Dataset: rvlcdip_preprocessed1 (GitHub, MariamAnwer820/Document-Image-Classification). Classes: ADVE, email, form, letter, memo, news, note, report, resume, scientific document.

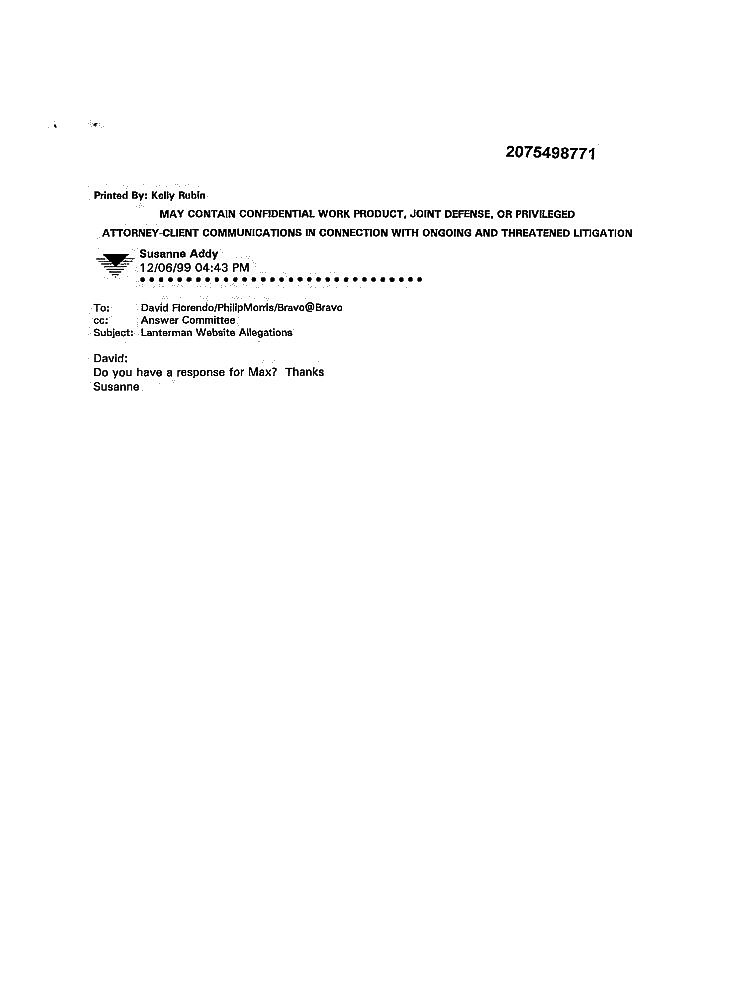
Label: email

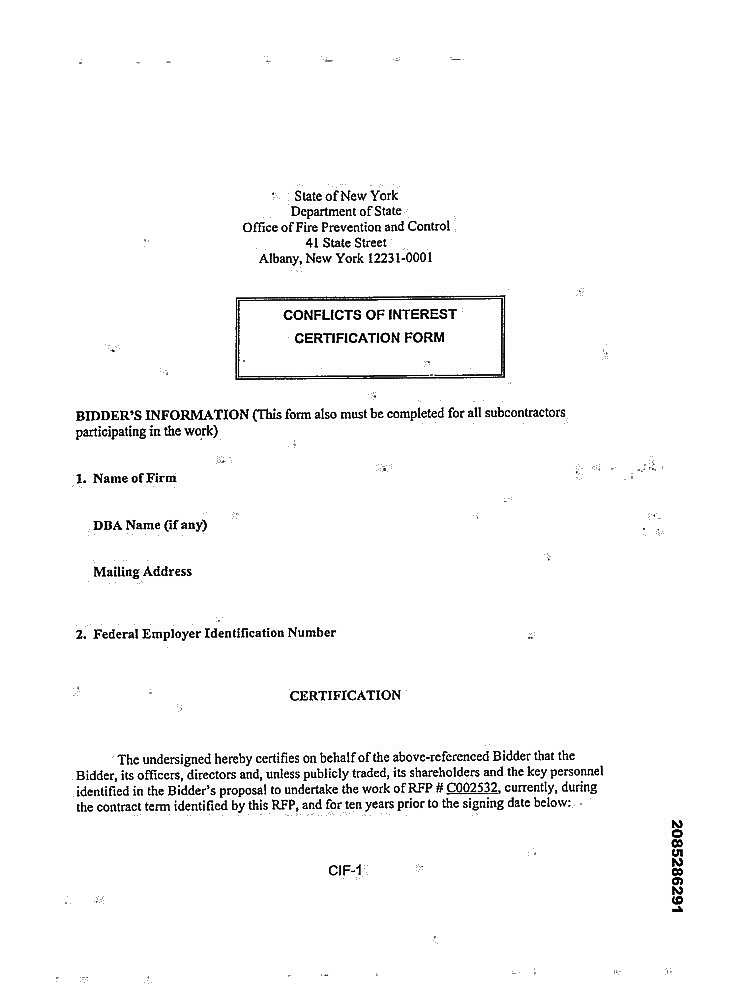
Label: form

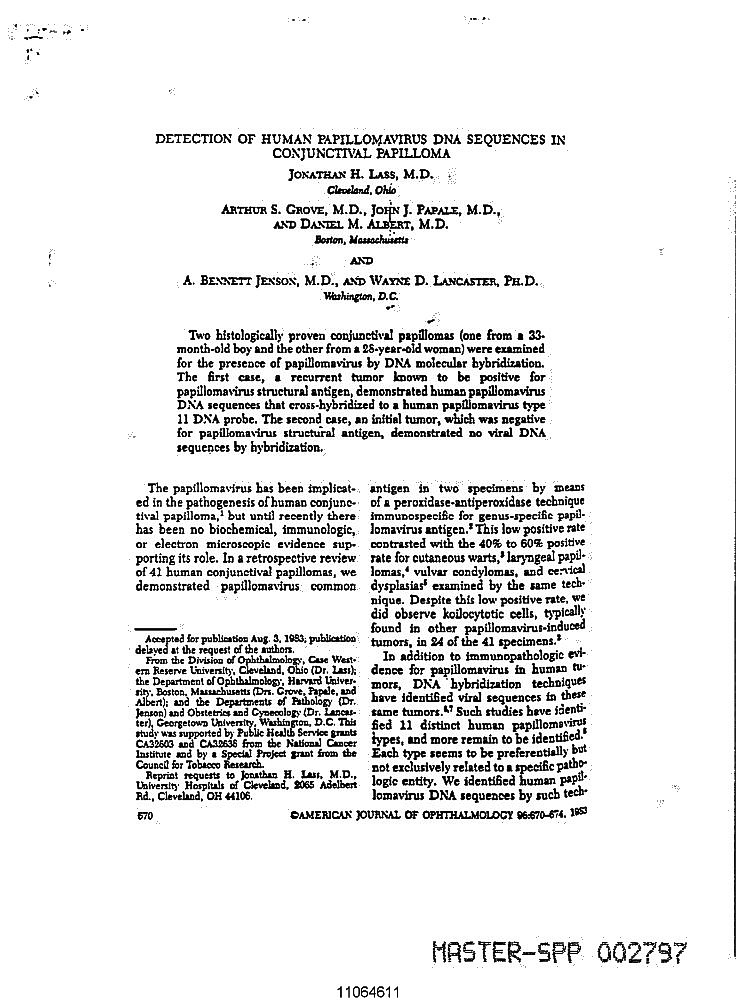
Label: scientific document

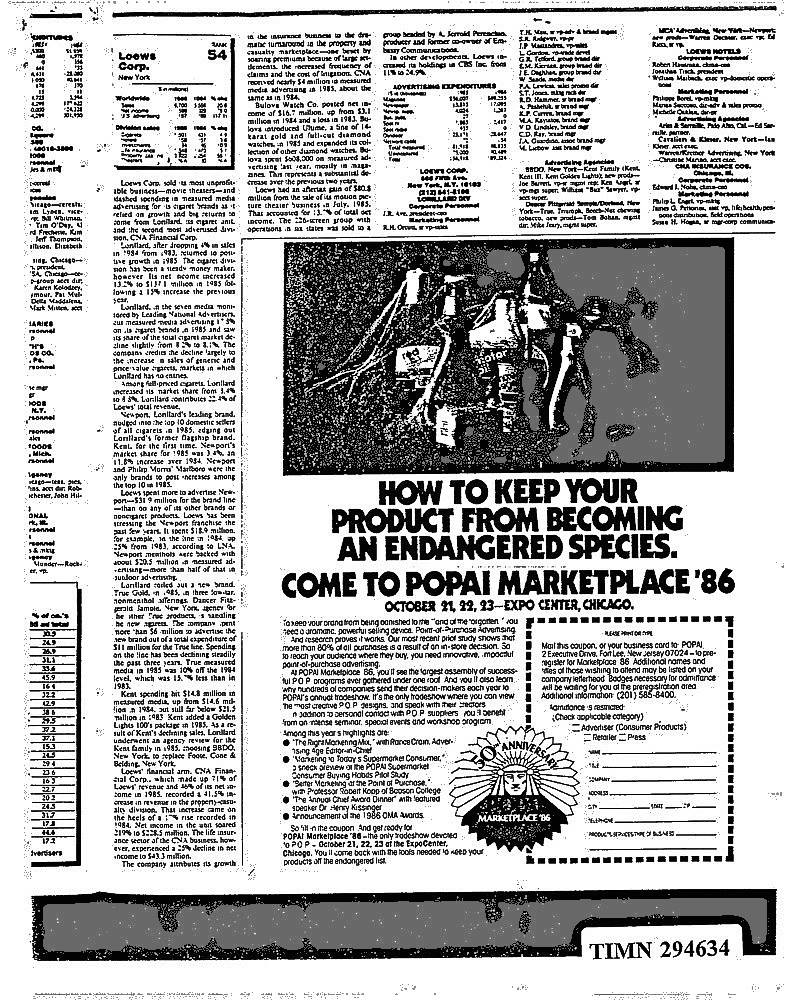
Label: news

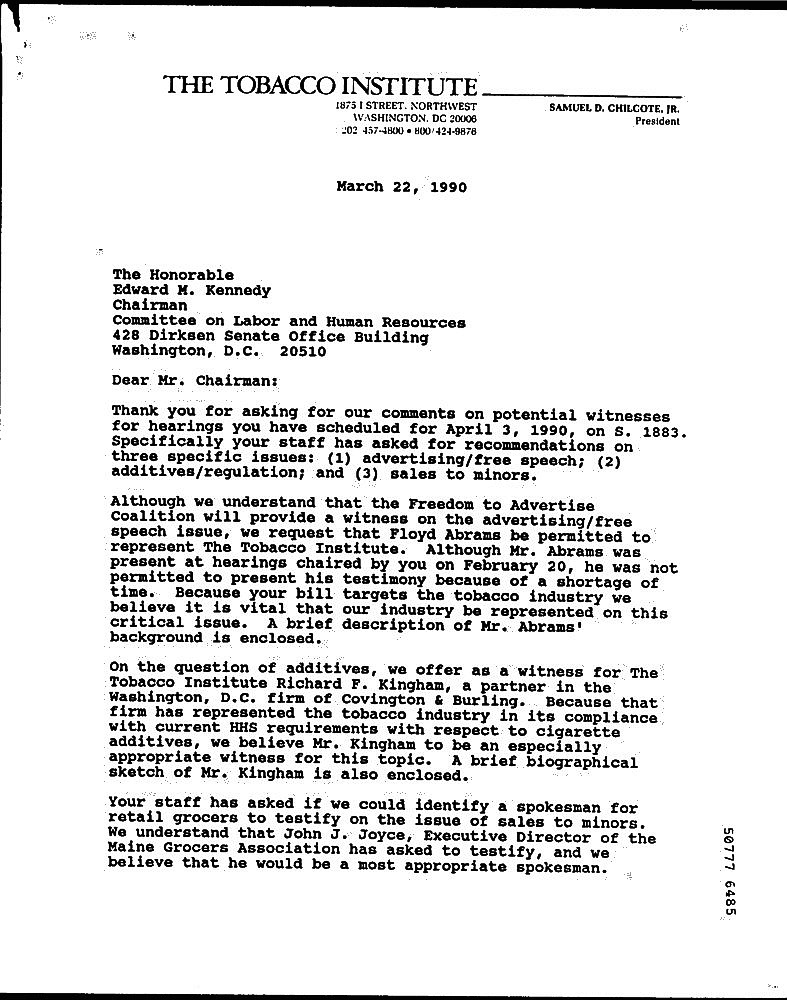
Label: letter

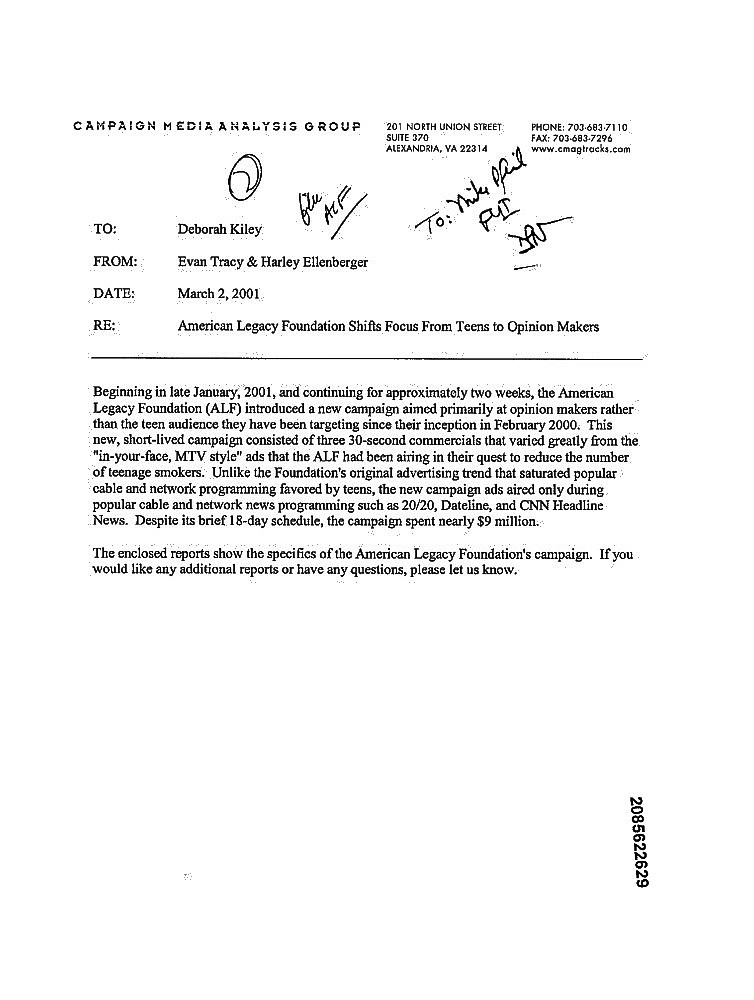
Label: memo
